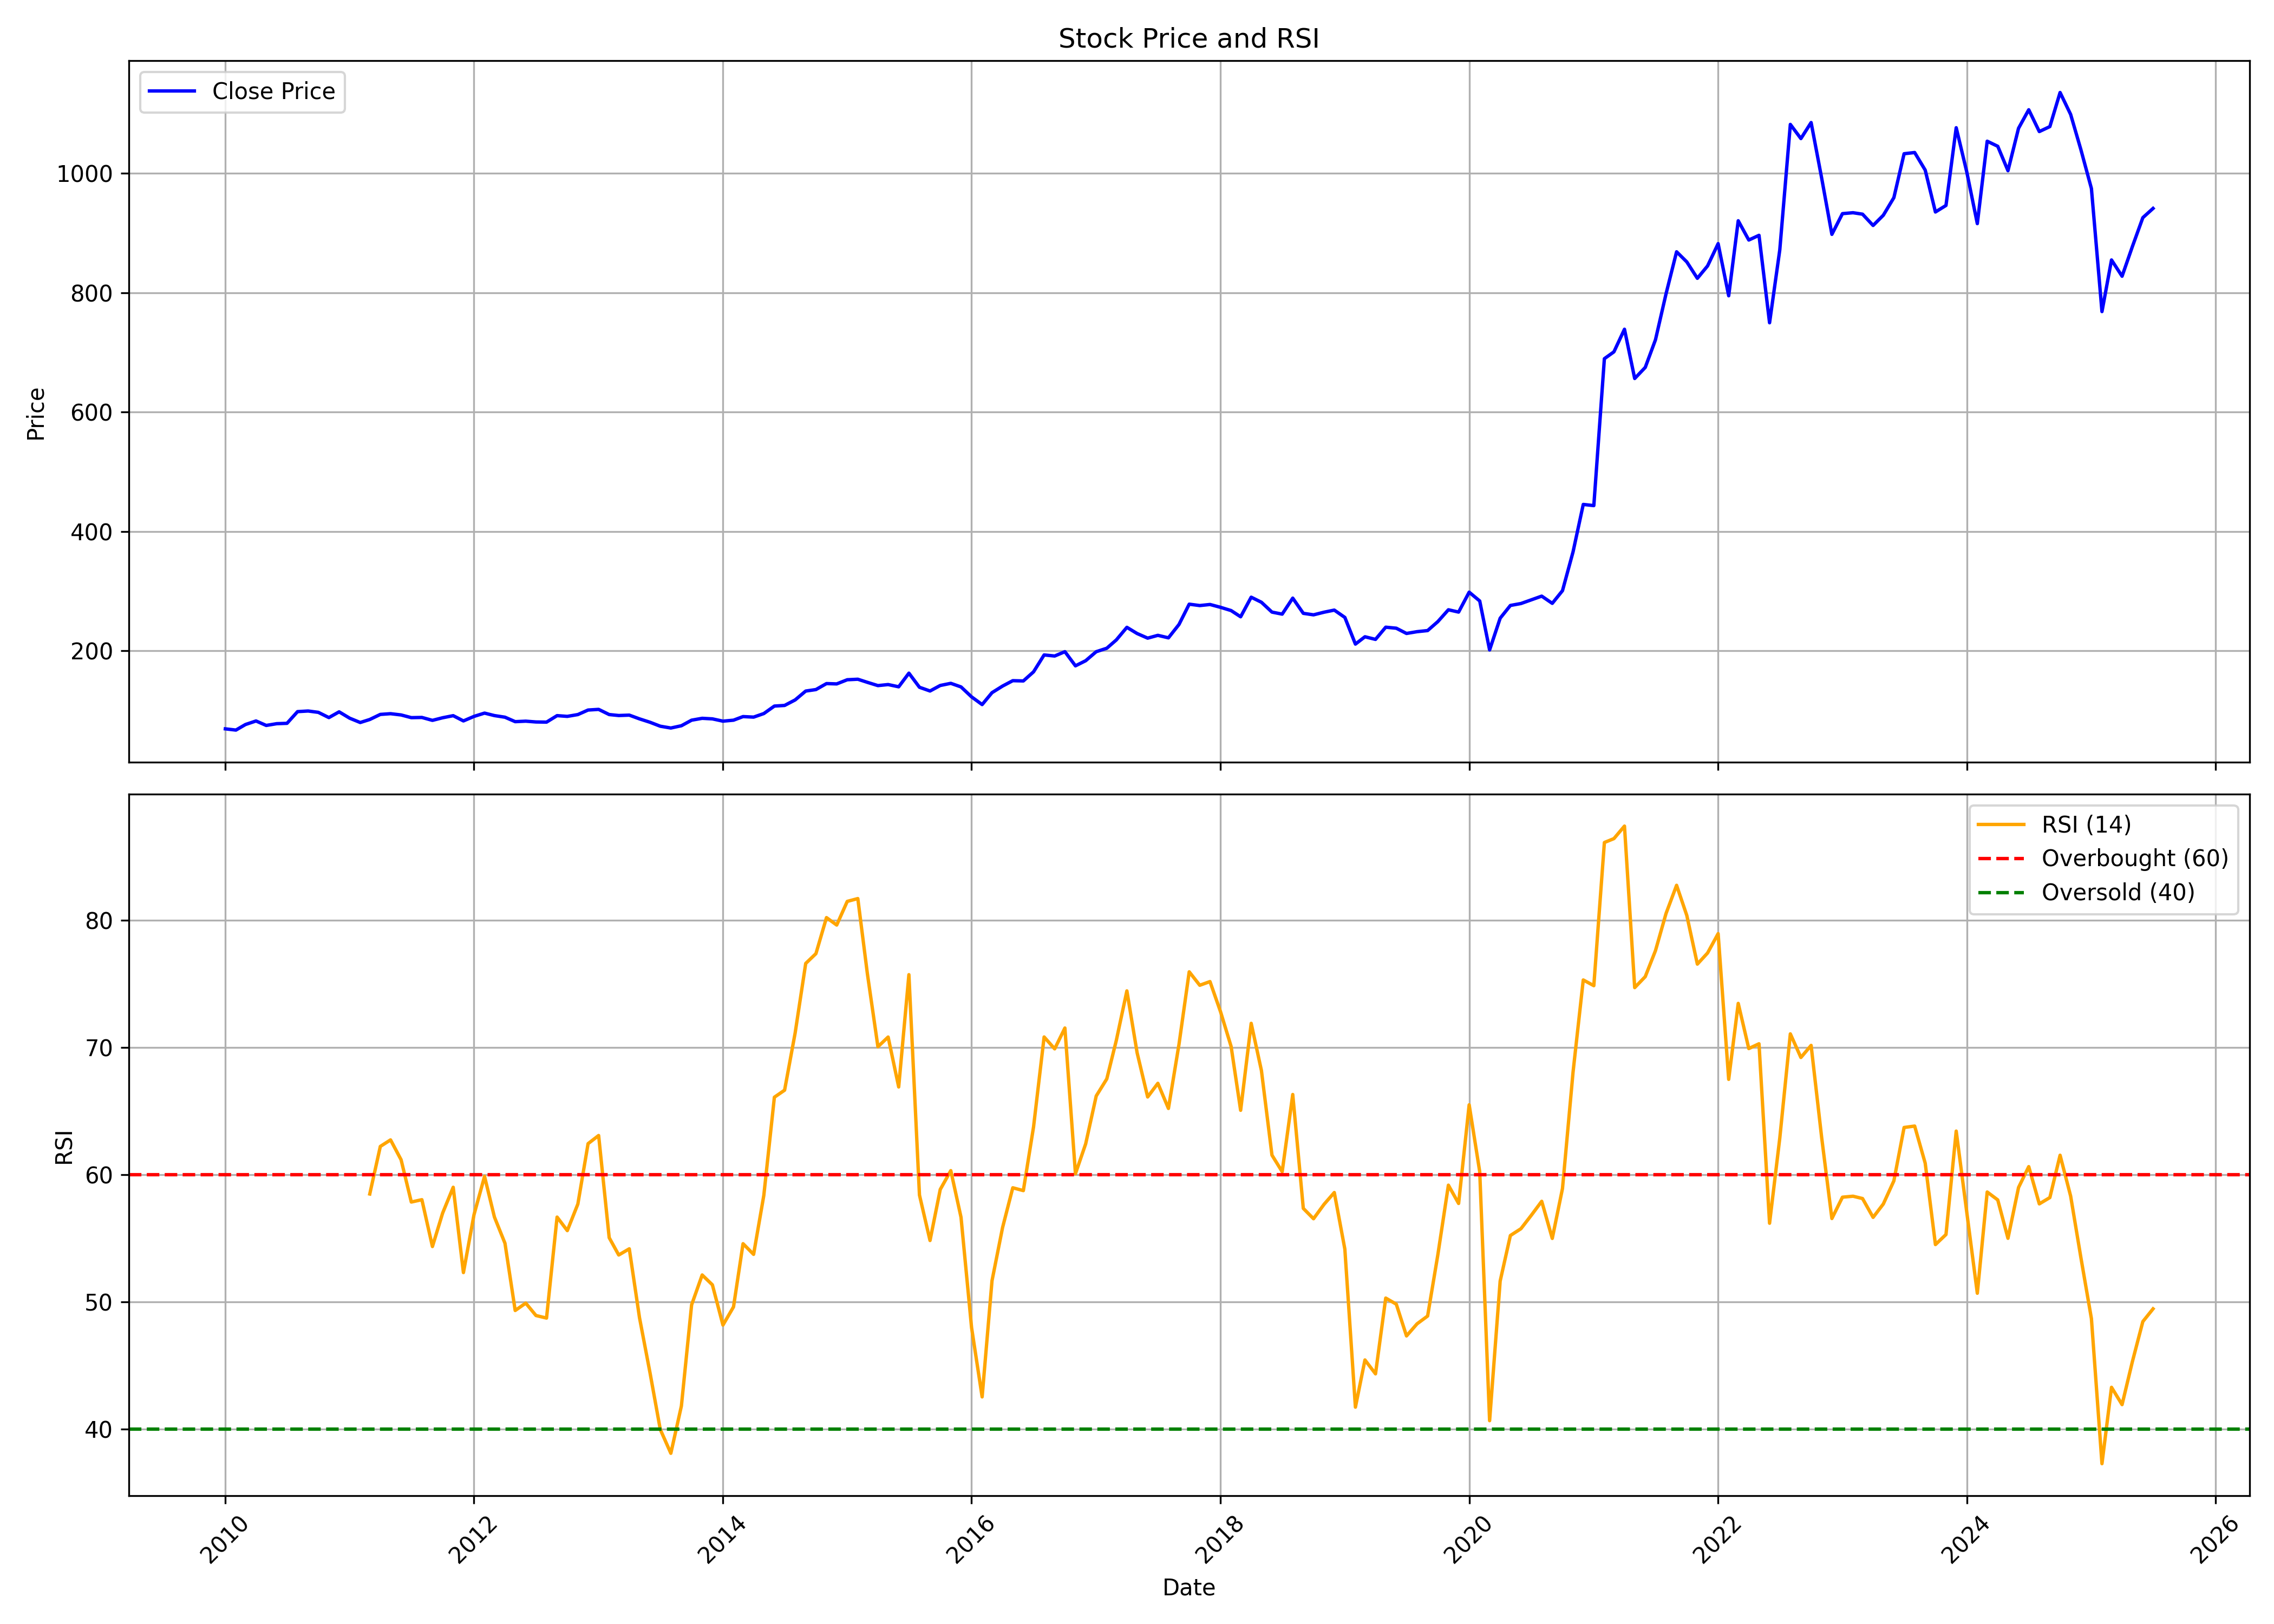

The table this chart was drawn from, first rows:
, date, symbol, open, high, low, close, volume, rsi
0, 2010-01-01, TATACHEM, 74.63, 77.96, 64.01, 68.83, 20843601, 
1, 2010-02-01, TATACHEM, 69.56, 71.75, 63.47, 66.78, 32951342, 
2, 2010-03-01, TATACHEM, 66.78, 76.95, 65.97, 76.09, 22514487, 
3, 2010-04-01, TATACHEM, 76.29, 82.66, 73.56, 82.05, 17468963, 
4, 2010-05-01, TATACHEM, 80.81, 82.56, 68.4, 74.56, 15347644, 
5, 2010-06-01, TATACHEM, 74.89, 78.7, 70.6, 77.51, 18810211, 
6, 2010-07-01, TATACHEM, 76.9, 78.98, 73.97, 78.09, 18470442, 
7, 2010-08-01, TATACHEM, 83.96, 101.9, 83.59, 97.73, 37536941, 
8, 2010-09-01, TATACHEM, 98.37, 107.3, 96.91, 98.77, 25137938, 
9, 2010-10-01, TATACHEM, 99.11, 110.4, 95.4, 96.5, 43551057, 
10, 2010-11-01, TATACHEM, 97.63, 103.6, 84.28, 87.7, 29937937, 
11, 2010-12-01, TATACHEM, 87.74, 98.83, 81.59, 97.36, 19581121, 
12, 2011-01-01, TATACHEM, 97.38, 101.8, 82.85, 86.72, 16221020, 
13, 2011-02-01, TATACHEM, 87.17, 88.16, 74.72, 79.46, 15759871, 
14, 2011-03-01, TATACHEM, 80.62, 86.75, 76.37, 84.53, 18410029, 58.47
15, 2011-04-01, TATACHEM, 85.3, 97.38, 84.12, 93.04, 14354923, 62.21
16, 2011-05-01, TATACHEM, 93.81, 95.16, 84.89, 94.25, 10250871, 62.72
17, 2011-06-01, TATACHEM, 94.17, 95.34, 85.28, 92.14, 10805253, 61.16
18, 2011-07-01, TATACHEM, 92.91, 96.32, 87.26, 87.62, 11686669, 57.84
19, 2011-08-01, TATACHEM, 94.59, 96.43, 86.18, 87.96, 20030071, 58.02
20, 2011-09-01, TATACHEM, 87.96, 89.94, 82.24, 83.07, 16302131, 54.34
21, 2011-10-01, TATACHEM, 82.51, 89.6, 75.41, 87.45, 10114401, 56.97
22, 2011-11-01, TATACHEM, 86.18, 94.57, 83.66, 90.93, 14971390, 59
23, 2011-12-01, TATACHEM, 91.7, 94.68, 79.22, 82.12, 10630780, 52.29
24, 2012-01-01, TATACHEM, 82.24, 90.57, 80.76, 89.69, 14418223, 56.83
25, 2012-02-01, TATACHEM, 91.69, 98.46, 87.75, 95.24, 16708887, 59.85
26, 2012-03-01, TATACHEM, 95.66, 96.43, 88.05, 91.08, 10030908, 56.66
27, 2012-04-01, TATACHEM, 91.44, 93.2, 85.4, 88.35, 8298367, 54.59
28, 2012-05-01, TATACHEM, 88.35, 90.65, 79.92, 80.89, 7908009, 49.31
29, 2012-06-01, TATACHEM, 80.67, 84.61, 78.56, 81.72, 12643447, 49.89
30, 2012-07-01, TATACHEM, 82.99, 86.28, 79.62, 80.38, 13415341, 48.91
31, 2012-08-01, TATACHEM, 80.14, 83.89, 78.3, 80.11, 17114808, 48.71
32, 2012-09-01, TATACHEM, 85.8, 93.81, 85.8, 90.99, 18708645, 56.65
33, 2012-10-01, TATACHEM, 90.72, 94.12, 89.43, 89.74, 23284603, 55.59
34, 2012-11-01, TATACHEM, 90.18, 93.15, 87.66, 92.79, 16807468, 57.68
35, 2012-12-01, TATACHEM, 93.16, 104, 91.59, 100.4, 35388299, 62.42
36, 2013-01-01, TATACHEM, 100.4, 108.2, 99.5, 101.5, 31282687, 63.07
37, 2013-02-01, TATACHEM, 101.4, 104.2, 92.2, 92.81, 20522364, 55.03
38, 2013-03-01, TATACHEM, 93.39, 94.41, 87.4, 91.2, 13318541, 53.67
39, 2013-04-01, TATACHEM, 90.49, 93.53, 86.75, 91.84, 10763957, 54.16
40, 2013-05-01, TATACHEM, 91.84, 94.58, 84.58, 85.56, 21829837, 48.74
41, 2013-06-01, TATACHEM, 85.08, 88.4, 73.81, 79.85, 17248485, 44.39
42, 2013-07-01, TATACHEM, 80.02, 83.02, 72.66, 73.25, 12769333, 39.96
43, 2013-08-01, TATACHEM, 72.74, 77.14, 67.5, 70.23, 11961023, 38.08
44, 2013-09-01, TATACHEM, 76.89, 79.38, 72.59, 74.05, 13643091, 41.81
45, 2013-10-01, TATACHEM, 74.24, 84.05, 73.48, 83.39, 16908299, 49.75
46, 2013-11-01, TATACHEM, 82.43, 88.9, 80.86, 86.5, 19596438, 52.1
47, 2013-12-01, TATACHEM, 86.96, 87.36, 80, 85.57, 9635350, 51.33
48, 2014-01-01, TATACHEM, 86.16, 87, 76.01, 81.74, 9507410, 48.16
49, 2014-02-01, TATACHEM, 81.74, 85.45, 78.16, 83.38, 8436484, 49.59
50, 2014-03-01, TATACHEM, 83.27, 93.98, 82.3, 89.4, 27818385, 54.56
51, 2014-04-01, TATACHEM, 89.71, 94.26, 86.54, 88.51, 22816277, 53.72
52, 2014-05-01, TATACHEM, 88.51, 102.6, 87.81, 94.47, 44566101, 58.36
53, 2014-06-01, TATACHEM, 94.94, 108.3, 92.84, 107, 38464769, 66.07
54, 2014-07-01, TATACHEM, 108, 111.9, 98.99, 108.1, 31564947, 66.63
55, 2014-08-01, TATACHEM, 107, 121.2, 106.5, 117.3, 45490239, 71.13
56, 2014-09-01, TATACHEM, 124.9, 139.9, 122.8, 132.2, 36400149, 76.59
57, 2014-10-01, TATACHEM, 131.8, 137.3, 126.6, 134.7, 21295381, 77.36
58, 2014-11-01, TATACHEM, 134.8, 146.5, 134.8, 144.7, 31540802, 80.19
59, 2014-12-01, TATACHEM, 145.2, 152.5, 131.1, 144.2, 20506298, 79.61
... 127 more rows
